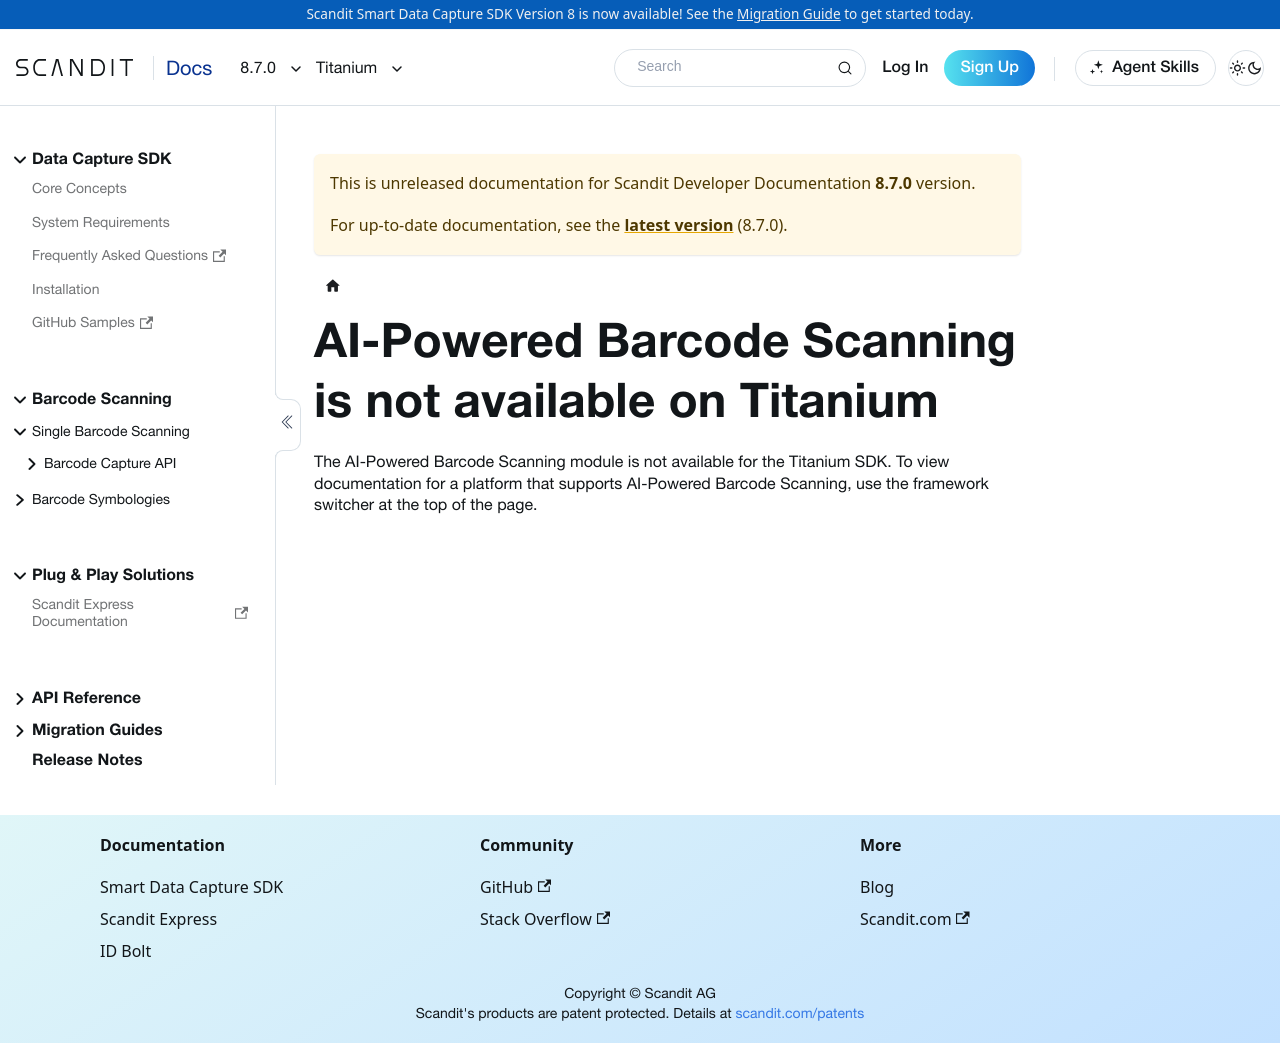

repository: Scandit/data-capture-documentation · page: pr-preview/pr-501/sdks/titanium/ai-powered-barcode-scanning/index.html · generator: docusaurus

---
description: "AI-Powered Barcode Scanning is not available on the Titanium SDK."
displayed_sidebar: titaniumSidebar
---

# AI-Powered Barcode Scanning is not available on Titanium

The AI-Powered Barcode Scanning module is not available for the Titanium SDK. To view documentation for a platform that supports AI-Powered Barcode Scanning, use the framework switcher at the top of the page.
